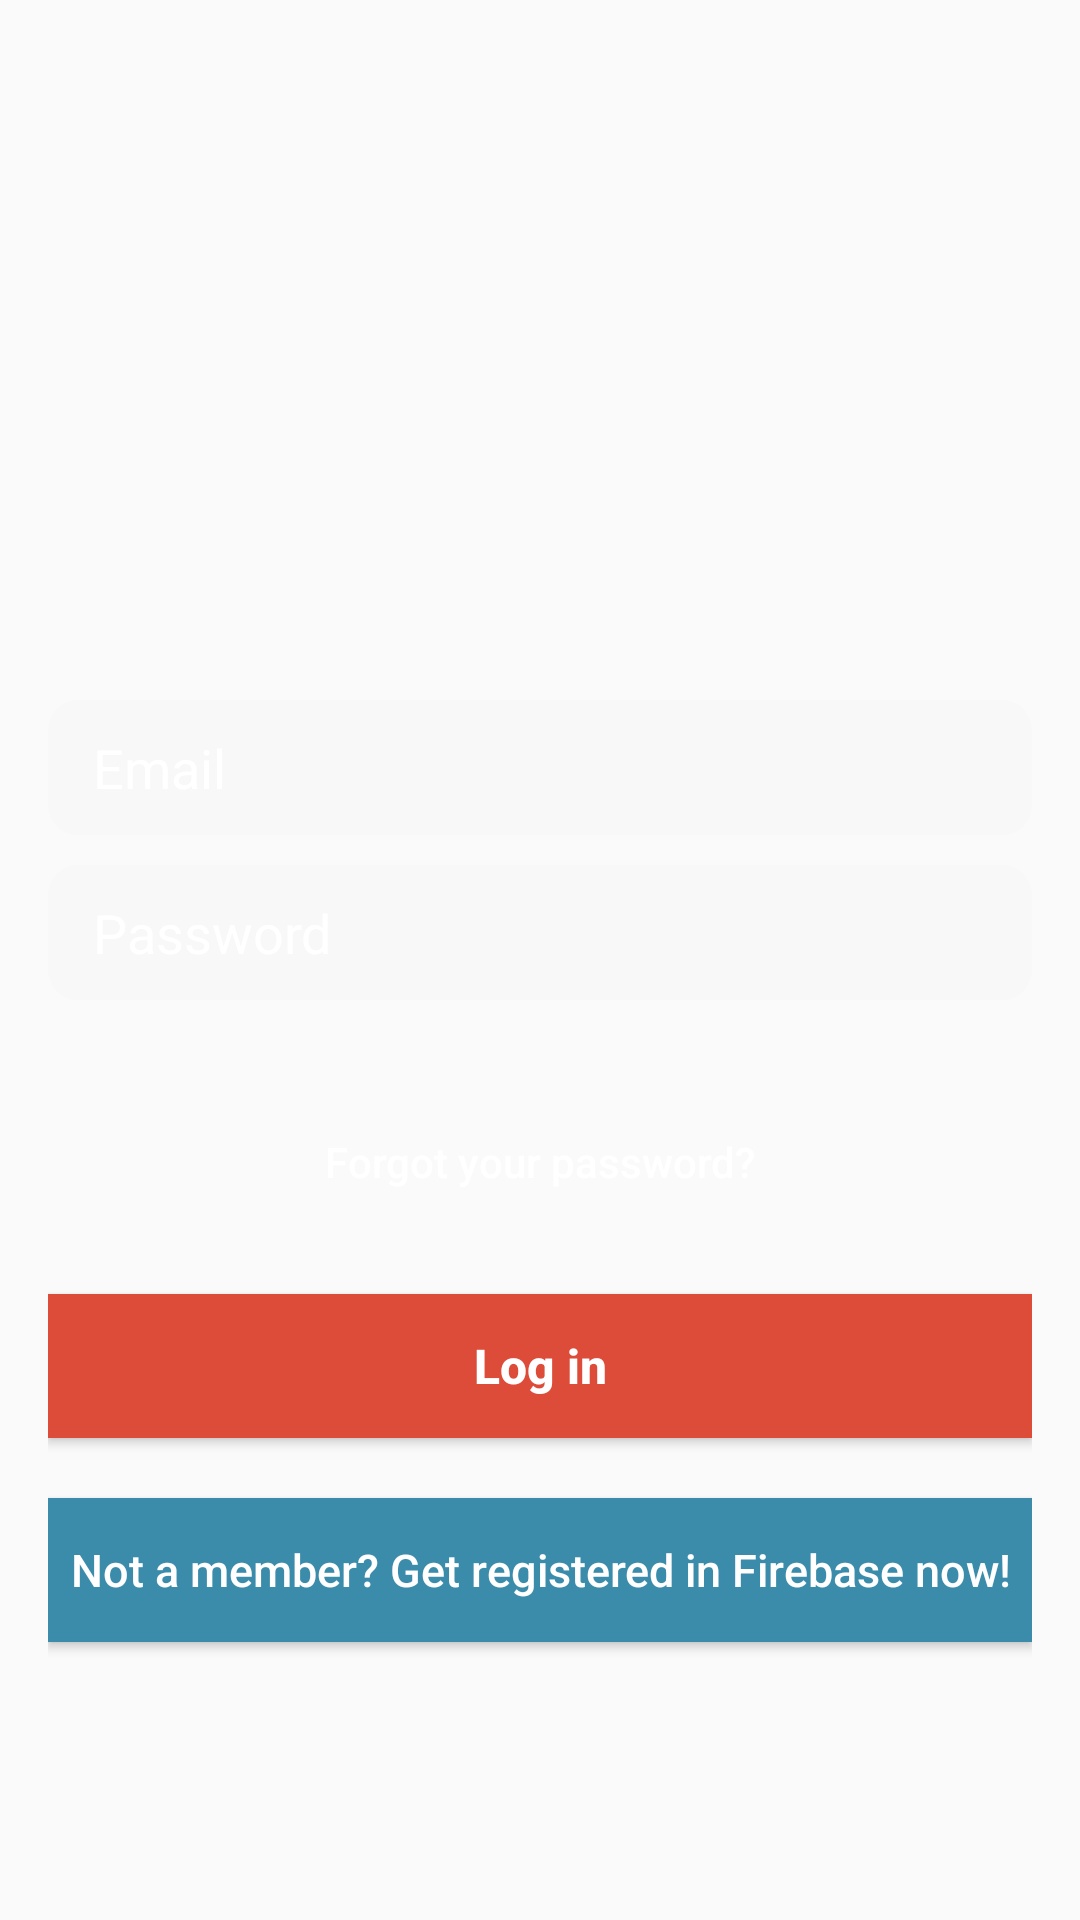

Layout XML and referenced resources for this Android screen:
<!-- AndroidManifest.xml: application theme Commenta -->
<!-- res/layout/activity_login.xml -->
<?xml version="1.0" encoding="utf-8"?>
<android.support.design.widget.CoordinatorLayout xmlns:android="http://schemas.android.com/apk/res/android"
    xmlns:app="http://schemas.android.com/apk/res-auto"
    xmlns:tools="http://schemas.android.com/tools"
    android:layout_width="match_parent"
    android:layout_height="match_parent"
    tools:context="tr.edu.dogus.commenta.activity.LoginActivity">


    <ProgressBar
        android:id="@+id/progressBar"
        android:layout_width="30dp"
        android:layout_height="30dp"
        android:layout_gravity="center|bottom"
        android:layout_marginBottom="20dp"
        android:visibility="gone" />

    <LinearLayout
        android:layout_width="fill_parent"
        android:layout_height="fill_parent"
        android:background="@drawable/login_background"
        android:gravity="center"
        android:orientation="vertical"
        android:padding="16dp"
        android:paddingTop="20dp"
        android:focusable="true"
        android:focusableInTouchMode="true">

        <ImageView
            android:id="@+id/imageView"
            android:layout_width="260dp"
            android:layout_height="141dp"
            android:src="@drawable/ekstra" />


            <EditText
                android:id="@+id/email"
                android:layout_width="match_parent"
                android:layout_height="45dp"
                android:layout_marginBottom="10dp"
                android:background="@drawable/btn_register"
                android:hint="@string/hint_email"
                android:paddingLeft="15dp"
                android:paddingRight="15dp"
                android:inputType="textEmailAddress"
                android:textColor="@android:color/white"
                android:textColorHint="@android:color/white" />


            <EditText
                android:id="@+id/password"
                android:layout_width="fill_parent"
                android:layout_height="45dp"
                android:layout_marginBottom="10dp"
                android:background="@drawable/btn_register"
                android:hint="@string/hint_password"
                android:paddingLeft="15dp"
                android:paddingRight="15dp"
                android:inputType="textPassword"
                android:textColor="@android:color/white"
                android:textColorHint="@android:color/white" />

        

        <Button
            android:id="@+id/btn_reset_password"
            android:layout_width="fill_parent"
            android:layout_height="wrap_content"
            android:layout_marginTop="20dip"
            android:background="@null"
            android:text="@string/btn_forgot_password"
            android:textAllCaps="false"
            android:textColor="@color/white" />

        <Button
            android:id="@+id/btn_login"
            android:layout_width="fill_parent"
            android:layout_height="wrap_content"
            android:layout_marginTop="20dip"
            android:background="#dd4b39"
            android:text="@string/btn_login"
            android:textAllCaps="false"
            android:textColor="@android:color/white"
            android:textSize="16sp"
            android:textStyle="bold" />


        

        <Button
            android:id="@+id/btn_signup"
            android:layout_width="fill_parent"
            android:layout_height="wrap_content"
            android:layout_marginTop="20dip"
            android:background="#3b8cab"
            android:text="@string/btn_link_to_register"
            android:textAllCaps="false"
            android:textColor="#fff"
            android:textSize="15dp" />
    </LinearLayout>

</android.support.design.widget.CoordinatorLayout>
<!-- resources referenced by this layout -->
<resources>
  <color name="white">#ffffff</color>
  <!-- drawable btn_register (drawable) -->
  <?xml version="1.0" encoding="utf-8"?>
  <shape xmlns:android="http://schemas.android.com/apk/res/android">
  
      <gradient
          android:startColor="#96f7f7f7"
          android:endColor="#96f7f7f7"
          android:angle="90"
          android:type="linear"/>
      <corners
          android:radius="10dp"/>
  
  
  
  </shape>
  <string name="btn_forgot_password">Forgot your password?</string>
  <string name="btn_link_to_register">Not a member? Get registered in Firebase now!</string>
  <string name="btn_login">Log in</string>
  <string name="hint_email">Email</string>
  <string name="hint_password">Password</string>
  <style name="Commenta" parent="Theme.AppCompat.Light.NoActionBar">
          <item name="colorPrimary">@color/commente_status_bar</item>
          <item name="colorAccent">@color/commente_status_bar</item>
      </style>
  <color name="commente_status_bar">#ff9a34</color>
</resources>
